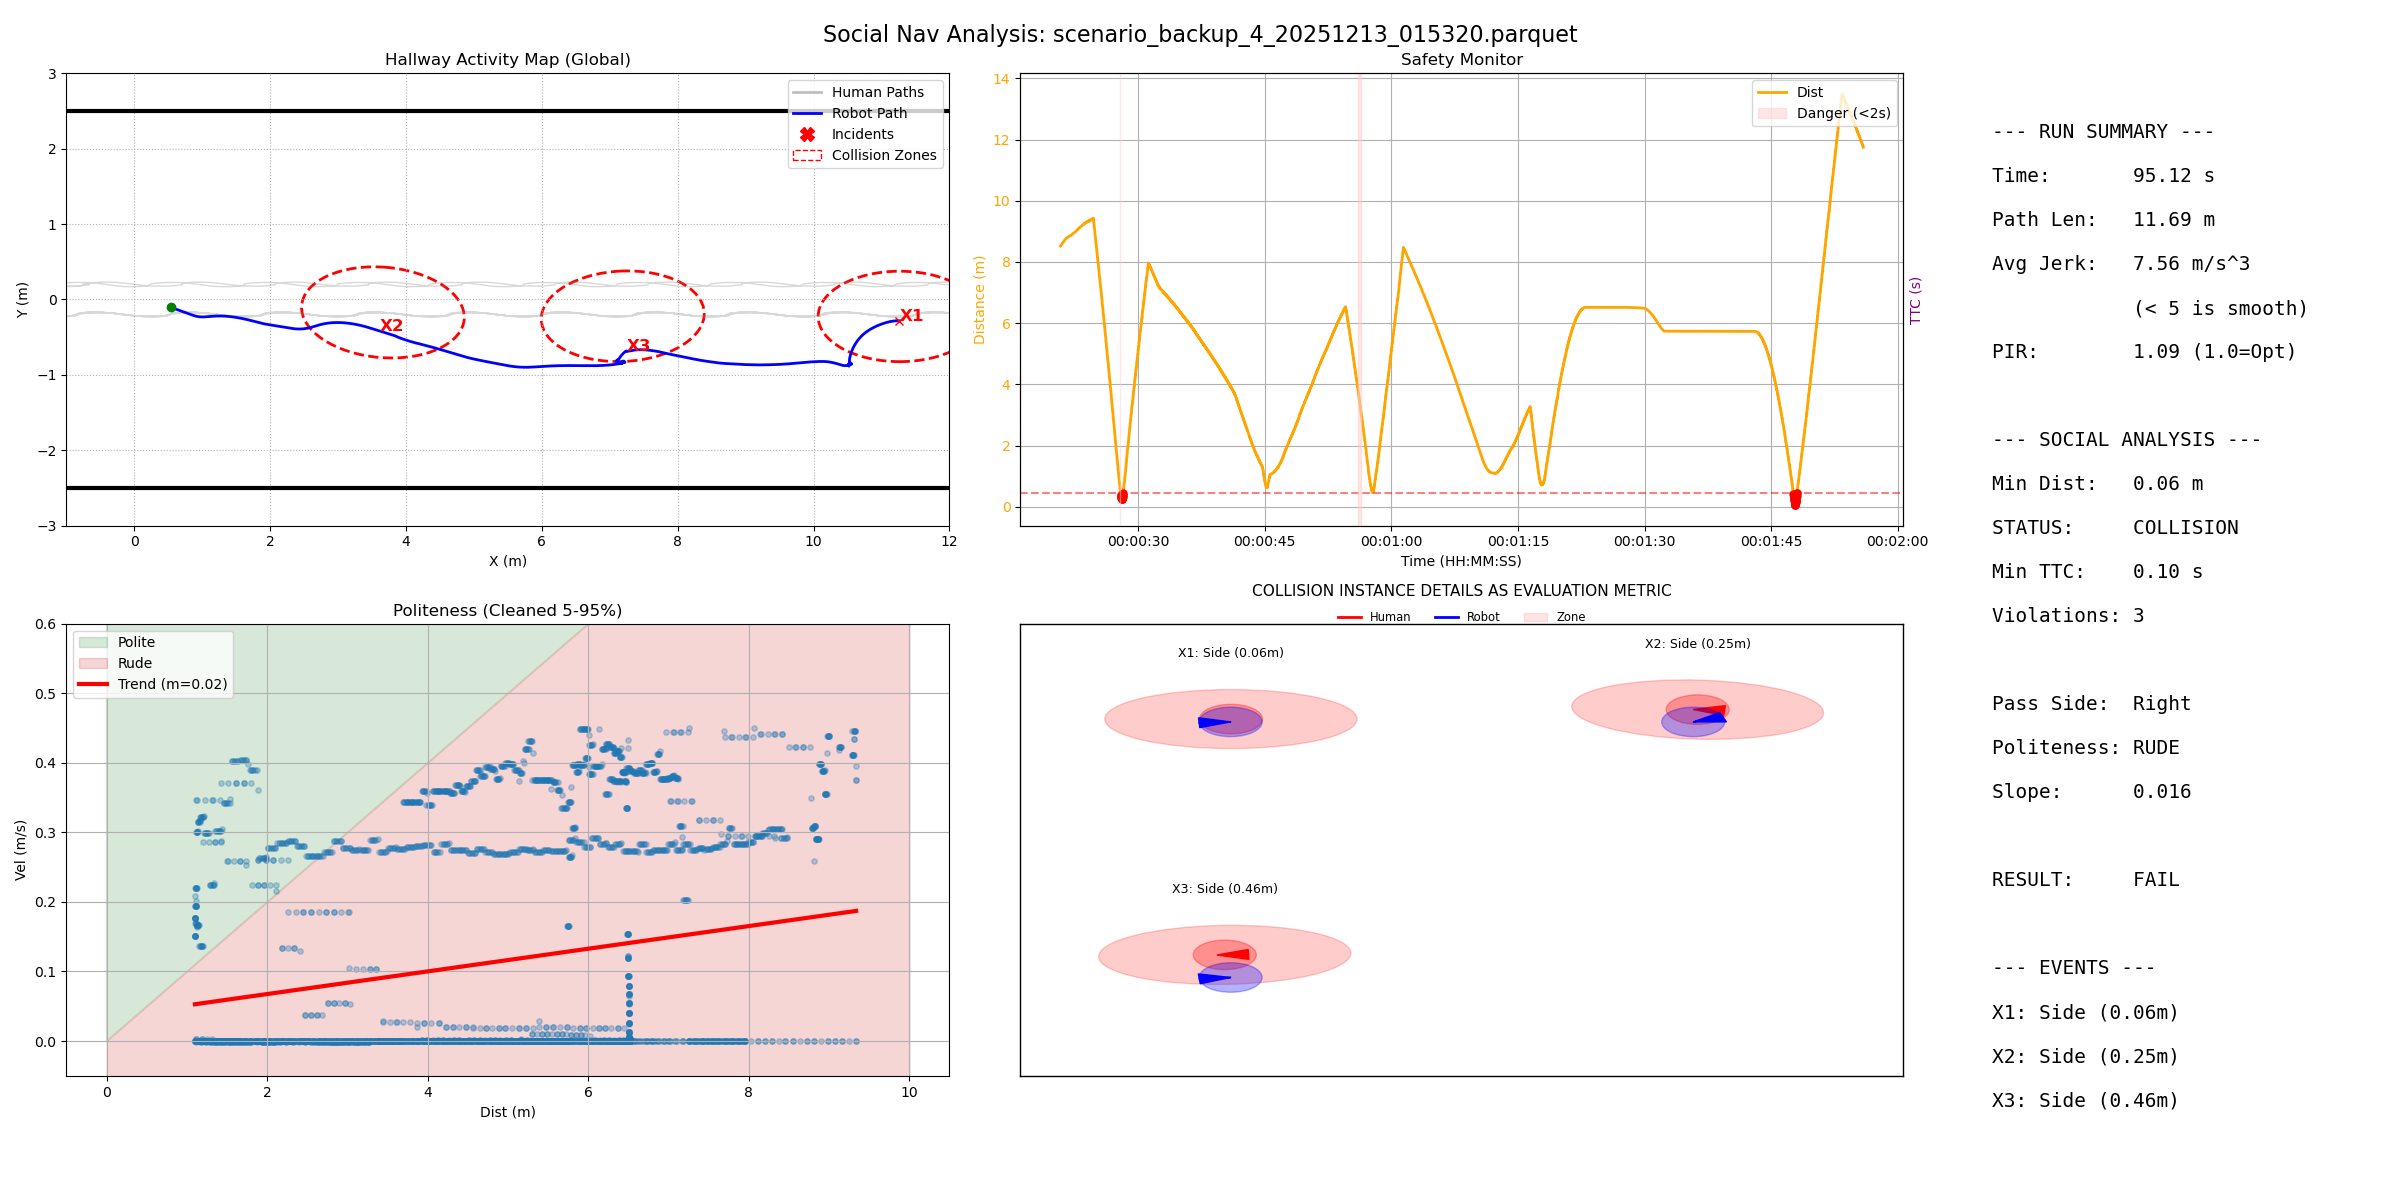

The data file committed next to this chart (first rows):
filename, duration, path_length, pir, avg_jerk, min_human_dist, safety_margin, min_ttc, intrusion_count, passing_preference, politeness_slope, politeness_status
scenario_backup_4_20251213_015320.parque…, 95.12, 11.69, 1.09, 7.564, 0.05828, -0.5417, 0.1, 3, Right, 0.01629, RUDE
